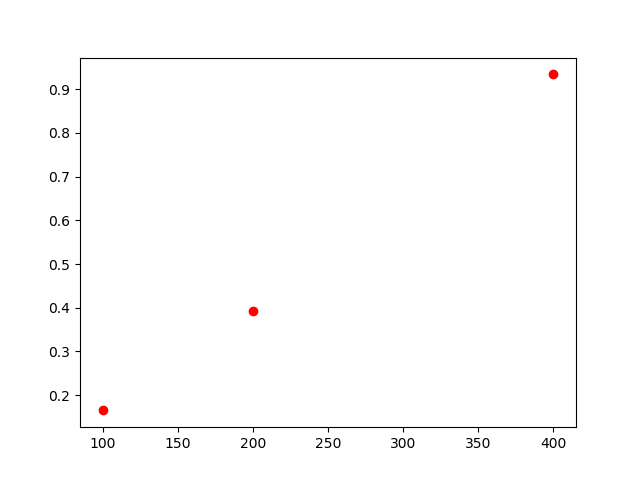

Source data for this figure (header and first rows):
, lambda, chi2
0, 100, 0.165
1, 200, 0.392
2, 400, 0.934
